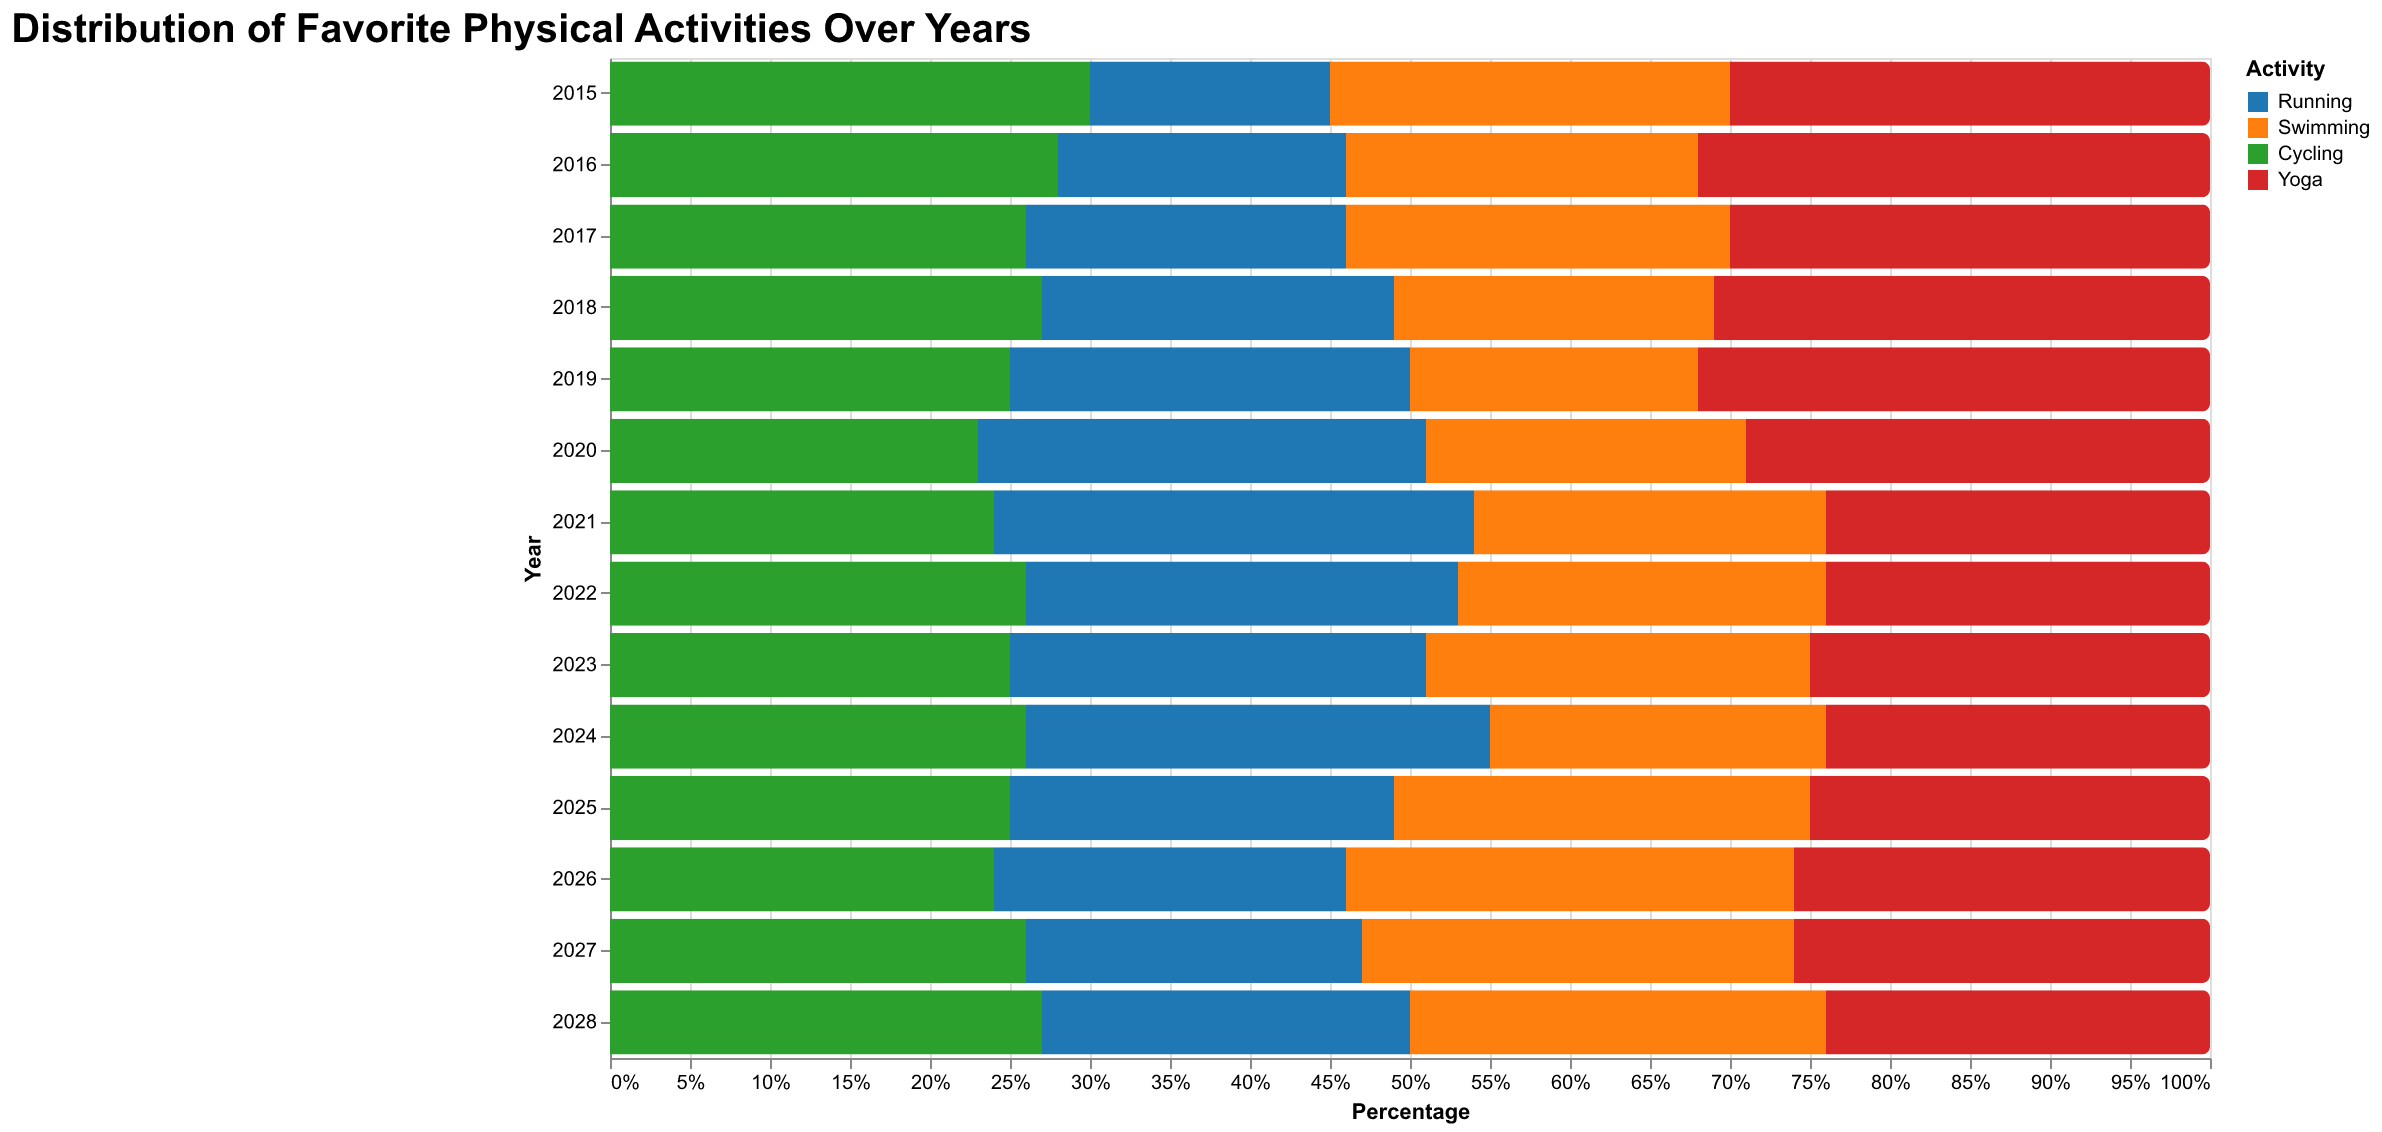

The file beside this chart, header and first rows:
Year, Running, Swimming, Cycling, Yoga
2015, 15, 25, 30, 30
2016, 18, 22, 28, 32
2017, 20, 24, 26, 30
2018, 22, 20, 27, 31
2019, 25, 18, 25, 32
2020, 28, 20, 23, 29
2021, 30, 22, 24, 24
2022, 27, 23, 26, 24
2023, 26, 24, 25, 25
2024, 29, 21, 26, 24
2025, 24, 26, 25, 25
2026, 22, 28, 24, 26
2027, 21, 27, 26, 26
2028, 23, 26, 27, 24
